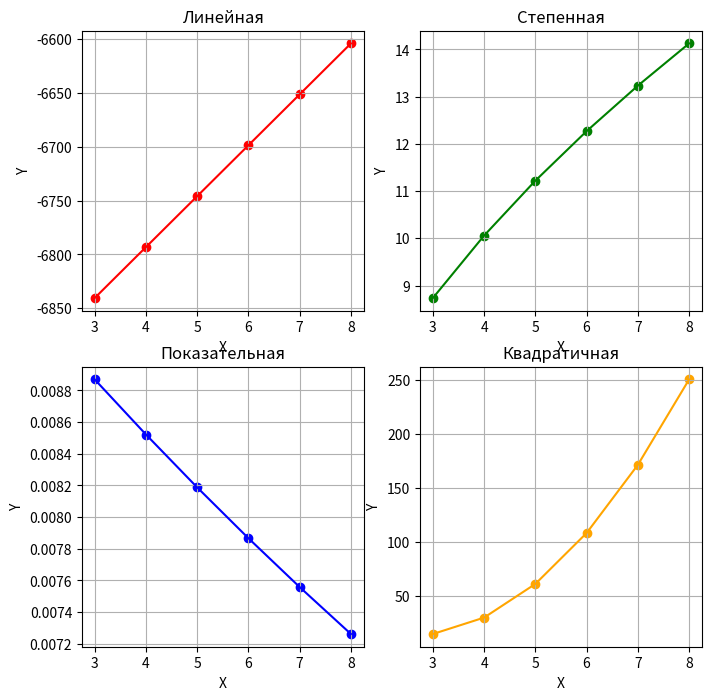

This chart was generated by the following Python code:

import math
import matplotlib.pyplot as plt
import numpy

def graph():
    def func1(x):
        return 47.23 * x - 6982.06

    def func2(x):
        return 5.1 * (x ** 0.49)

    def func3(x):
        return 0.01 * (math.e ** (-0.04 * x))

    def func4(x):
        return 8 * (x ** 2) - 40.77 * x + 64.74

    x = numpy.linspace(3, 8, 6)

    plt.figure(figsize=(8, 8))

    # тут последняя цифра - номер графика в окне
    plt.subplot(2, 2, 1)
    plt.plot(x, func1(x), label="1", color="red")
    plt.scatter(x, func1(x), color="red", marker="o")
    plt.title("Линейная")
    plt.xlabel("X")
    plt.ylabel("Y")
    plt.grid(True)

    plt.subplot(2, 2, 2)
    plt.plot(x, func2(x), label="2", color="green")
    plt.scatter(x, func2(x), color="green", marker="o")
    plt.title("Степенная")
    plt.xlabel("X")
    plt.ylabel("Y")
    plt.grid(True)

    plt.subplot(2, 2, 3)
    plt.plot(x, func3(x), label="3", color="blue")
    plt.scatter(x, func3(x), color="blue", marker="o")
    plt.title("Показательная")
    plt.xlabel("X")
    plt.ylabel("Y")
    plt.grid(True)

    plt.subplot(2, 2, 4)
    plt.plot(x, func4(x), label="4", color="orange")
    plt.scatter(x, func4(x), color="orange", marker="o")
    plt.title("Квадратичная")
    plt.xlabel("X")
    plt.ylabel("Y")
    plt.grid(True)

    plt.show()

def task():
    def task1_1(array_of_x, array_of_y):
        # ищем в виде линейной функции вида y = ax + b

        # находим суммы Xi, Yi, Xi^2 и Xi * Yi
        sum_Xi, sum_Yi, sum_Xi2, sum_XiYi = 0, 0, 0, 0

        for i in range(len(array_of_x)):
            sum_Xi += array_of_x[i]
            sum_Yi += array_of_y[i]
            sum_Xi2 += math.pow(array_of_x[i], 2)
            sum_XiYi += array_of_x[i] * array_of_y[i]

        # наша система
        sys_1 = [sum_Xi2, sum_Xi, sum_XiYi]
        sys_2 = [sum_Xi, 6, sum_Yi]

        # решаем методом Крамера
        delta = sys_1[0] * sys_2[1] - sys_1[1] * sys_2[0]
        delta_1 = sys_1[2] * sys_2[1] - sys_1[1] * sys_2[2]
        delta_2 = sys_1[0] * sys_2[2] - sys_1[2] * sys_1[0]

        a = round(delta_1 / delta, 2)
        b = round(delta_2 / delta, 2)

        return a, b

    def task1_2(array_of_x, array_of_y):
        # ищем в виде степенной функции вида y = betta * x^alpha

        # сводим к линейной функции вида ln_y = a * ln_x + ln_betta
        new_array_of_x = [math.log(math.e, x) for x in array_of_x]
        new_array_of_y = [math.log(math.e, y) for y in array_of_y]

        # решаем как задачу 1
        a, b = task1_1(new_array_of_x, new_array_of_y)

        # находим betta
        betta = round(math.pow(math.e, b), 2)

        return betta, a

    def task1_3(array_of_x, array_of_y):
        # ищем в виде показательной функции вида y = betta * exp^(a * x)

        # сводим к линейной функции вида ln_y = a * x + ln_betta
        new_array_of_y = [math.log(math.e, y) for y in array_of_y]

        # решаем как задачу 1
        a, b = task1_1(array_of_x, new_array_of_y)

        # находим betta
        betta = math.pow(math.e, b)

        return betta, a

    def task1_4(array_of_x, array_of_y):
        # ищем в виде квадратичной функции вида y = a * x^2 + b * x + c

        # находим суммы Xi4, Xi3, Xi2, Xi, Xi2 * Yi, Xi * Yi и Yi
        sum_Xi4, sum_Xi3, sum_Xi2, sum_Xi, sum_Xi2Yi, sum_XiYi, sum_Yi = 0, 0, 0, 0, 0, 0, 0

        for i in range(len(array_of_x)):
            sum_Xi4 += math.pow(array_of_x[i], 4)
            sum_Xi3 += math.pow(array_of_x[i], 3)
            sum_Xi2 += math.pow(array_of_x[i], 2)
            sum_Xi += array_of_x[i]
            sum_Xi2Yi += math.pow(array_of_x[i], 2) * array_of_y[i]
            sum_XiYi += array_of_x[i] * array_of_y[i]
            sum_Yi += array_of_y[i]

        # наша система
        sys_1 = [sum_Xi4, sum_Xi3, sum_Xi2, sum_Xi2Yi]
        sys_2 = [sum_Xi3, sum_Xi2, sum_Xi, sum_XiYi]
        sys_3 = [sum_Xi2, sum_Xi, 6, sum_Yi]

        # решаем методом Крамера
        delta = (sys_1[0] * sys_2[1] * sys_3[2] + sys_1[2] * sys_2[0] * sys_3[1] + sys_1[1] * sys_2[2] * sys_3[0] -
                 sys_1[2] * sys_2[1] * sys_3[0] - sys_1[0] * sys_2[2] * sys_3[1] - sys_1[1] * sys_2[0] * sys_3[2])
        delta_1 = (sys_1[3] * sys_2[1] * sys_3[2] + sys_1[2] * sys_2[3] * sys_3[1] + sys_1[1] * sys_2[2] * sys_3[3] -
                   sys_1[2] * sys_2[1] * sys_3[3] - sys_1[3] * sys_2[2] * sys_3[1] - sys_1[1] * sys_2[3] * sys_3[2])
        delta_2 = (sys_1[0] * sys_2[3] * sys_3[2] + sys_1[2] * sys_2[0] * sys_3[3] + sys_1[3] * sys_2[2] * sys_3[0] -
                   sys_1[2] * sys_2[3] * sys_3[0] - sys_1[0] * sys_2[2] * sys_3[3] - sys_1[3] * sys_2[0] * sys_3[2])
        delta_3 = (sys_1[0] * sys_2[1] * sys_3[3] + sys_1[3] * sys_2[0] * sys_3[1] + sys_1[1] * sys_2[3] * sys_3[0] -
                   sys_1[3] * sys_2[1] * sys_3[0] - sys_1[0] * sys_2[3] * sys_3[1] - sys_1[1] * sys_2[0] * sys_3[3])

        a = round(delta_1 / delta, 2)
        b = round(delta_2 / delta, 2)
        c = round(delta_3 / delta, 2)

        return a, b, c

    array_of_x = [3, 4, 5, 6, 7, 8]
    array_of_y = [13, 31, 64, 105, 170, 252]

    a, b = task1_1(array_of_x, array_of_y)
    print("Линейная функция: y = ({}) * x + ({})".format(a, b))

    betta, a = task1_2(array_of_x, array_of_y)
    print("Степенная функция: y = ({}) * x^({})".format(betta, a))

    betta, a = task1_3(array_of_x, array_of_y)
    print("Показательная функция: y = ({}) (это значение такое маленькое, что если округлить до 0.01 - получится 0.0)"
          " * exp^({} * x)".format(betta, a))

    a, b, c = task1_4(array_of_x, array_of_y)
    print("Квадратичная функция: y = ({}) * x^2 + ({}) * x + ({})".format(a, b, c))

    graph()

task()
